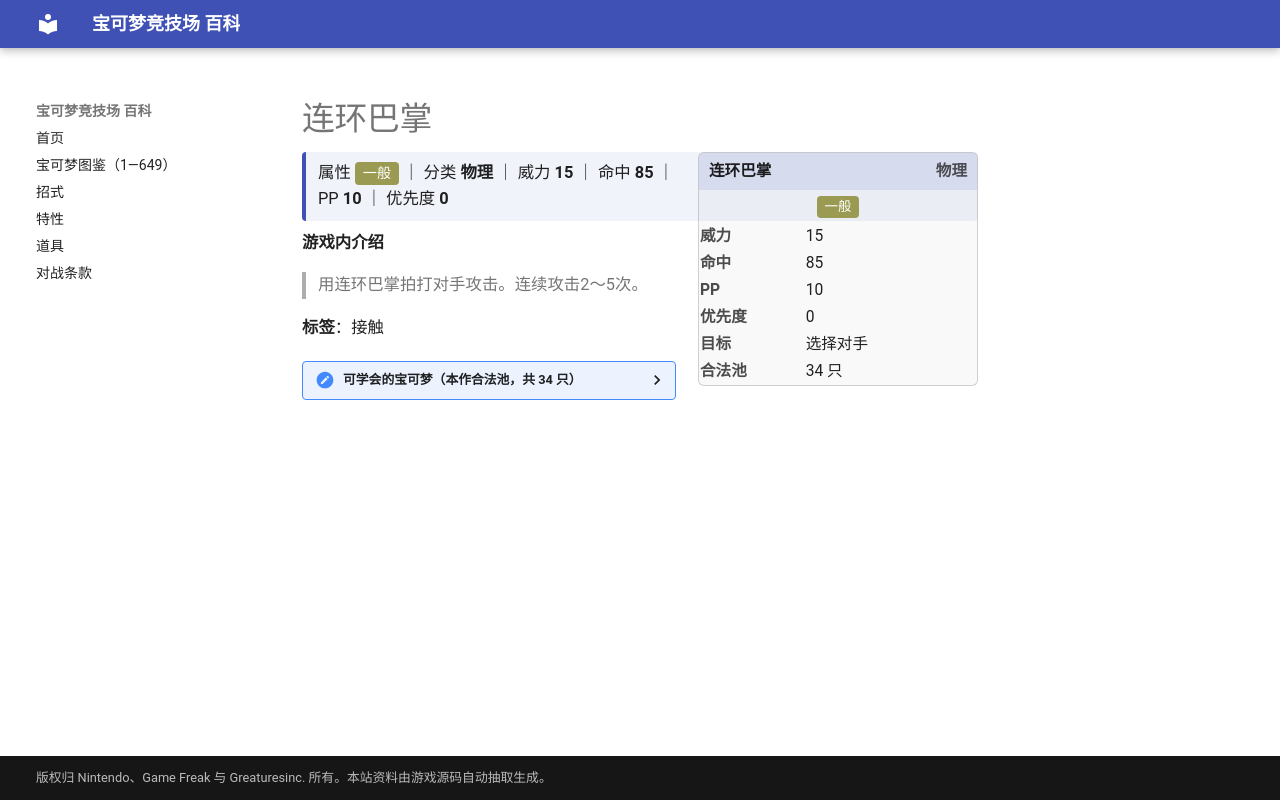

repository: nanmoboys/pkmn-arena-wiki · page: moves/连环巴掌/index.html · generator: mkdocs

# 连环巴掌

<div class="infobox">
<div class="ib-h"><span>连环巴掌</span><span class="ib-no">物理</span></div>
<div class="ib-ty"><span class="tp" style="background:#9A9A52">一般</span></div>
<table class="ib-t"><tr><th>威力</th><td>15</td></tr><tr><th>命中</th><td>85</td></tr><tr><th>PP</th><td>10</td></tr><tr><th>优先度</th><td>0</td></tr><tr><th>目标</th><td>选择对手</td></tr><tr><th>合法池</th><td>34 只</td></tr></table></div>
<div class="head-stat">属性 <span class="tp" style="background:#9A9A52">一般</span> ｜ 分类 <b>物理</b> ｜ 威力 <b>15</b> ｜ 命中 <b>85</b> ｜ PP <b>10</b> ｜ 优先度 <b>0</b></div>

**游戏内介绍**

> 用连环巴掌拍打对手攻击。连续攻击2～5次。

**标签**：接触

<details class="pool"><summary>可学会的宝可梦（本作合法池，共 34 只）</summary>

<p>皮卡丘、雷丘、皮皮、皮可西、胖丁、胖可丁、蚊香蝌蚪、蚊香君、蚊香泳士、吉利蛋、魔墙人偶、迷唇姐、皮丘、蚊香蛙皇、长尾怪手、图图犬、幸福蛋、向尾喵、优雅猫、泳圈鼬、浮潜鼬、双尾怪手、魔尼尼、差不多娃娃、破破袋、灰尘山、泡沫栗鼠、奇诺栗鼠、哥德宝宝、哥德小童、哥德小姐、保姆曼波、功夫鼬、师父鼬</p>

</details>
